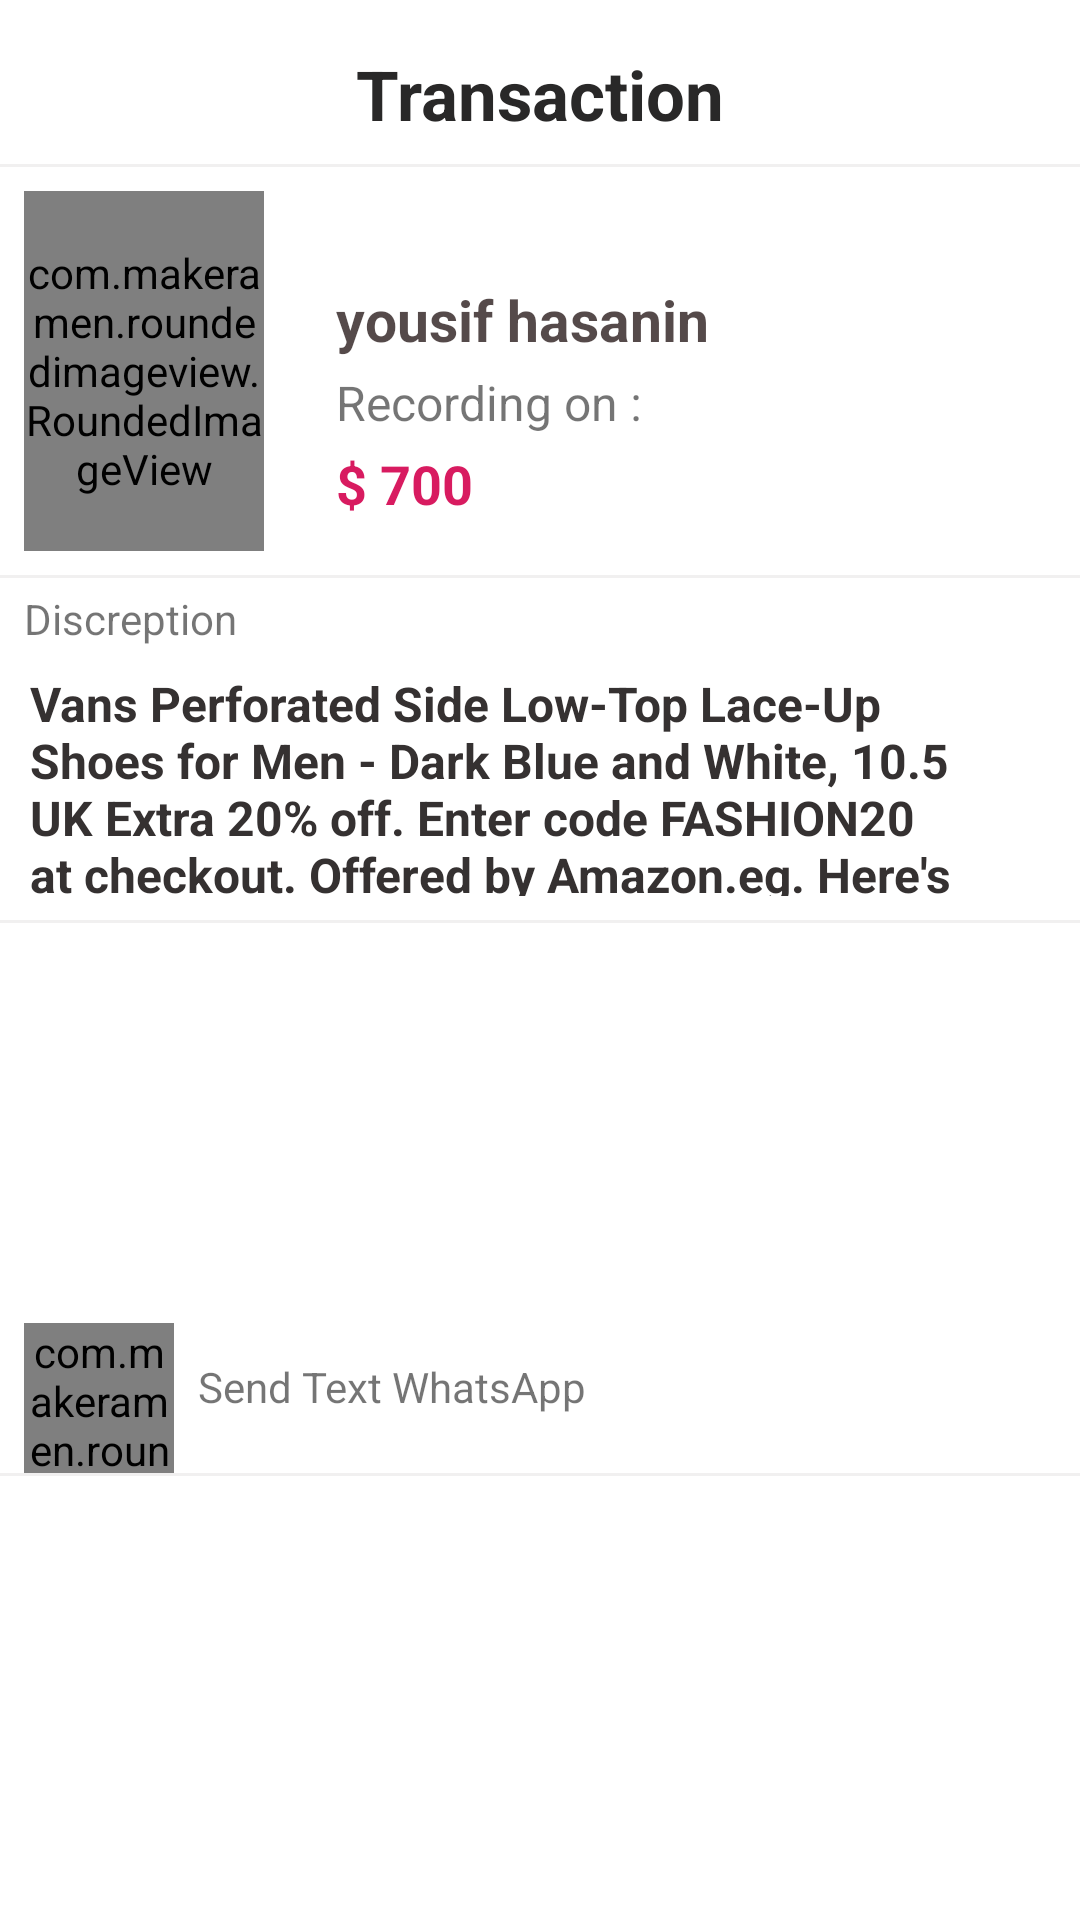

Here is an Android app screen rendered from its layout file. Give the layout XML and the strings, colors and styles it references.
<!-- AndroidManifest.xml: application theme Theme.N5arrb -->
<!-- res/layout/layuot_btn_sheet_d.xml -->
<?xml version="1.0" encoding="utf-8"?>
<androidx.constraintlayout.widget.ConstraintLayout xmlns:android="http://schemas.android.com/apk/res/android"
    xmlns:app="http://schemas.android.com/apk/res-auto"
    xmlns:tools="http://schemas.android.com/tools"
    android:id="@+id/sheet"
    android:layout_width="match_parent"
    android:layout_height="wrap_content"
    android:background="@drawable/btn_sheet"
    android:orientation="vertical">


    <TextView
        android:id="@+id/textView31"
        android:layout_width="wrap_content"
        android:layout_height="wrap_content"
        android:layout_marginTop="16dp"
        android:text="@string/transaction"
        android:textColor="#292828"
        android:textSize="23dp"
        android:textStyle="bold"
        app:layout_constraintEnd_toEndOf="parent"
        app:layout_constraintStart_toStartOf="parent"
        app:layout_constraintTop_toTopOf="parent" />

    <View
        android:id="@+id/view"
        android:layout_width="match_parent"
        android:layout_height="1dp"
        android:layout_marginTop="8dp"
        android:background="#0F100F0F"
        app:layout_constraintEnd_toEndOf="parent"
        app:layout_constraintStart_toStartOf="parent"
        app:layout_constraintTop_toBottomOf="@+id/textView31" />

    <com.makeramen.roundedimageview.RoundedImageView
        android:id="@+id/roundedImageView"
        android:layout_width="80dp"
        android:layout_height="120dp"
        android:layout_marginStart="8dp"
        android:layout_marginTop="8dp"
        android:src="@drawable/businessman"
        app:layout_constraintStart_toStartOf="parent"
        app:layout_constraintTop_toBottomOf="@+id/view"
        app:riv_corner_radius="10dp" />

    <TextView
        android:id="@+id/textView33"
        android:layout_width="wrap_content"
        android:layout_height="wrap_content"
        android:layout_marginStart="24dp"
        android:layout_marginTop="4dp"
        android:text="$ 700"
        android:textColor="#D81B60"
        android:textSize="18dp"
        android:textStyle="bold"
        app:layout_constraintStart_toEndOf="@+id/roundedImageView"
        app:layout_constraintTop_toBottomOf="@+id/textView34" />

    <TextView
        android:id="@+id/textView34"
        android:layout_width="wrap_content"
        android:layout_height="wrap_content"
        android:layout_marginStart="24dp"
        android:layout_marginTop="4dp"
        android:text="Recording on :"
        android:textSize="16dp"

        app:layout_constraintStart_toEndOf="@+id/roundedImageView"
        app:layout_constraintTop_toBottomOf="@+id/textView35" />

    <TextView
        android:id="@+id/textView35"
        android:layout_width="wrap_content"
        android:layout_height="wrap_content"
        android:layout_marginStart="24dp"
        android:layout_marginTop="38dp"
        android:text="yousif hasanin"
        android:textColor="#B7120303"
        android:textSize="19dp"
        android:textStyle="bold"
        app:layout_constraintStart_toEndOf="@+id/roundedImageView"
        app:layout_constraintTop_toBottomOf="@+id/view" />

    <View
        android:id="@+id/view3"
        android:layout_width="match_parent"
        android:layout_height="1dp"
        android:layout_marginTop="8dp"
        android:background="#0F100F0F"
        app:layout_constraintEnd_toEndOf="parent"
        app:layout_constraintStart_toStartOf="parent"
        app:layout_constraintTop_toBottomOf="@+id/roundedImageView" />

    <TextView
        android:id="@+id/Discreption"
        android:layout_width="wrap_content"
        android:layout_height="wrap_content"
        android:layout_marginStart="8dp"
        android:layout_marginTop="4dp"
        android:text="Discreption"
        app:layout_constraintStart_toStartOf="parent"
        app:layout_constraintTop_toBottomOf="@+id/view3" />

    <TextView
        android:id="@+id/textView37"
        android:layout_width="310dp"
        android:layout_height="75dp"
        android:layout_marginStart="10dp"
        android:layout_marginTop="8dp"
        android:text="Vans Perforated Side Low-Top Lace-Up Shoes for Men - Dark Blue and White, 10.5 UK Extra 20% off. Enter code FASHION20 at checkout. Offered by Amazon.eg. Here's how (restrictions apply)"
        android:textColor="#353131"
        android:textSize="16dp"
        android:textStyle="bold"
        app:layout_constraintStart_toStartOf="parent"
        app:layout_constraintTop_toBottomOf="@+id/Discreption" />

    <View
        android:id="@+id/view4"
        android:layout_width="match_parent"
        android:layout_height="1dp"
        android:layout_marginTop="8dp"
        android:background="#0F100F0F"
        app:layout_constraintTop_toBottomOf="@+id/textView37" />

    <View
        android:id="@+id/view5"
        android:layout_width="match_parent"
        android:layout_height="1dp"
        android:background="#0F100F0F"
        app:layout_constraintEnd_toEndOf="parent"
        app:layout_constraintStart_toStartOf="parent"
        app:layout_constraintTop_toBottomOf="@+id/constraintLayout2" />

    <androidx.constraintlayout.widget.ConstraintLayout
        android:id="@+id/constraintLayout2"
        android:layout_width="match_parent"
        android:layout_height="wrap_content"
        android:layout_marginBottom="24dp"
        app:layout_constraintBottom_toBottomOf="parent"
        app:layout_constraintEnd_toEndOf="parent"
        app:layout_constraintStart_toStartOf="parent"
        app:layout_constraintTop_toBottomOf="@+id/view4">

        <TextView
            android:id="@+id/textView38"
            android:layout_width="wrap_content"
            android:layout_height="wrap_content"
            android:layout_marginStart="8dp"
            android:text="Send Text WhatsApp "
            app:layout_constraintBottom_toBottomOf="parent"
            app:layout_constraintStart_toEndOf="@+id/whatsapp"
            app:layout_constraintTop_toTopOf="parent"
            app:layout_constraintVertical_bias="0.504" />

        <com.makeramen.roundedimageview.RoundedImageView
            android:id="@+id/whatsapp"
            android:layout_width="50dp"
            android:layout_height="50dp"
            android:layout_marginStart="8dp"
            android:layout_marginTop="8dp"
            android:src="@drawable/whatsapp"
            app:layout_constraintBottom_toBottomOf="parent"
            app:layout_constraintStart_toStartOf="parent"
            app:layout_constraintTop_toTopOf="parent"
            app:riv_corner_radius="10dp" />

    </androidx.constraintlayout.widget.ConstraintLayout>

</androidx.constraintlayout.widget.ConstraintLayout>
<!-- resources referenced by this layout -->
<resources>
  <string name="transaction">Transaction</string>
  <style name="Theme.N5arrb" parent="Theme.MaterialComponents.Light.NoActionBar">
          
          <item name="colorPrimary">@color/purple_500</item>
          <item name="colorPrimaryVariant">@color/purple_700</item>
          <item name="colorOnPrimary">@color/white</item>
          
          <item name="colorSecondary">@color/teal_200</item>
          <item name="colorSecondaryVariant">@color/teal_700</item>
          <item name="colorOnSecondary">@color/black</item>
          
          <item name="android:statusBarColor" tools:targetApi="l">?attr/colorPrimaryVariant</item>
          
      </style>
  <color name="purple_500">#FF6200EE</color>
  <color name="purple_700">#1E8C45</color>
  <color name="white">#FFFFFFFF</color>
  <color name="teal_200">#FF03DAC5</color>
  <color name="teal_700">#FF018786</color>
  <color name="black">#FF000000</color>
</resources>
